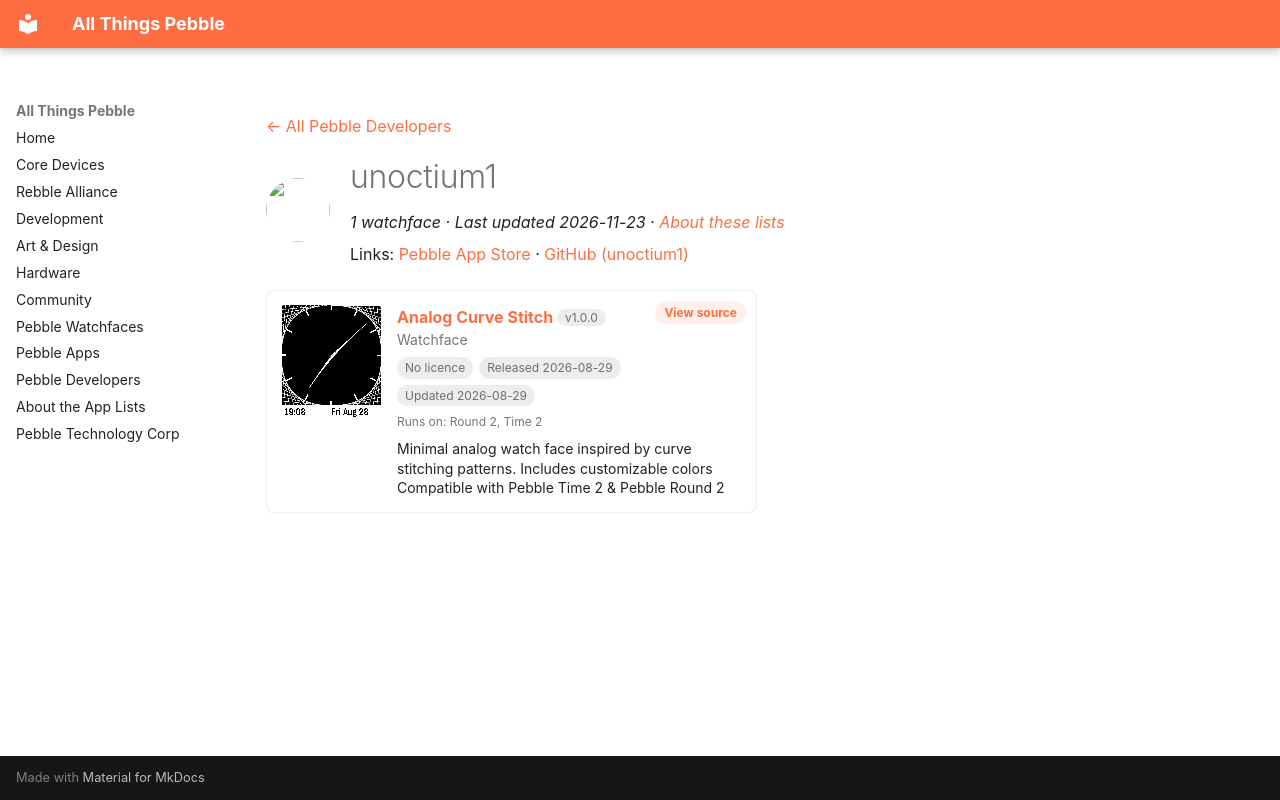

repository: saltedlolly/all-things-pebble · page: developers/unoctium1.html · generator: mkdocs

---
title: "unoctium1"
hide:
  - toc
---

<!-- Generated by scripts/update_app_directory.py: do not edit by hand -->
[← All Pebble Developers](../developers.md)

<div class="dev-header" markdown>
<img class="dev-avatar" src="https://github.com/unoctium1.png?size=128" alt="" width="64" height="64" loading="lazy" onerror="this.remove()">
<div class="dev-intro" markdown>

# unoctium1

*1 watchface · Last updated 2026-11-23 · [About these lists](../about-app-lists.md)*

Links: [Pebble App Store](https://apps.repebble.com/apps/dev/unoctium1_26ff57466b2b8d653880091b) · [GitHub (unoctium1)](https://github.com/unoctium1)

</div>
</div>

<div class="app-grid dev-apps" data-search-exclude>
<div class="app-card" data-type="watchface" data-title="analog curve stitch" data-released="2026-08-29" data-updated="2026-08-29">
<a class="app-shot" href="https://apps.repebble.com/36d73649eeed467ab7e37551" data-search-exclude><img src="../images/apps/36d73649eeed467ab7e37551.png" alt="Analog Curve Stitch" loading="lazy"></a>
<div class="app-info">
<h2 class="app-name" id="app-36d73649eeed467ab7e37551"><a href="https://apps.repebble.com/36d73649eeed467ab7e37551">Analog Curve Stitch</a> <span class="app-version" title="Latest version" data-search-exclude>v1.0.0</span></h2>
<a class="app-source" href="https://github.com/unoctium1/PebbleFaceCurveStitch" title="Source code" data-search-exclude>View source</a>
<div class="app-dev">Watchface</div>
<div class="app-tags" data-search-exclude><span class="app-licence app-licence--none" title="Licence">No licence</span> <span title="First published in the app store">Released 2026-08-29</span> <span title="Latest release in the app store">Updated 2026-08-29</span></div>
<div class="app-watches" title="Supported watches" data-search-exclude>Runs on: Round 2, Time 2</div>
<p class="app-desc">Minimal analog watch face inspired by curve stitching patterns. Includes customizable colors Compatible with Pebble Time 2 &amp; Pebble Round 2</p>
</div>
</div>
</div>
